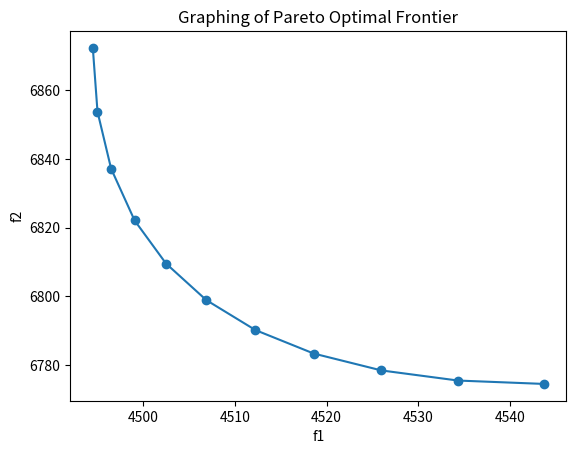

Write the Python code that produced this figure.
from scipy.optimize import minimize
from scipy.integrate import quad
import numpy as np
import matplotlib.pyplot as plt

###### 

    # f1_4 = x[0]  # 15 decision variables, 9 for path flows and 6 for link flows
    # f1_5 = x[1]
    # f1_6 = x[2]
    # f2_4 = x[3]
    # f2_5 = x[4]
    # f2_6 = x[5]
    # f3_4 = x[6]
    # f3_5 = x[7]
    # f3_6 = x[8]
    # x1 = x[9]
    # x2 = x[10]
    # x3 = x[11]
    # x4 = x[12]
    # x5 = x[13]
    # x6 = x[14] 
    
################



########## OBJECTIVE FUNCTIONS TO MINIMIZE ##############

def objective_function_1(x):
    ## plugged in the link performance function into given objective function, integrated with respect to x_i
    x1 = x[9]
    x2 = x[10]
    x3 = x[11]
    x4 = x[12]
    x5 = x[13]
    x6 = x[14]
    return ((0.15*(x1**2)) + (x2 + 0.1*(x2**2)) + (7*x3 + 0.05*(x3**2)) + (15*x4 + 0.15*(x4**2)) +( 5*x5 + 0.1*(x5**2)) + (8*x6 + 0.05*(x6**2)))

def objective_function_2(x):
    x1 = x[9]
    x2 = x[10]
    x3 = x[11]
    x4 = x[12]
    x5 = x[13]
    x6 = x[14]
    return (0.3 * (x1**2)) + (x2 + 0.2*(x2**2)) + (7*x3 + 0.1 * (x3**2)) + (15*x4 + 0.3 * (x4**2)) + (5*x5 + 0.2*(x5**2)) + (8*x6 + 0.1*(x6**2))

####### CONSTRAINTS ##########

def constraint_1(x):
    return x[0] + x[1] + x[2] + x[3] + x[4] + x[5] + x[6] + x[7] + x[8] - 200

def constraint_2(x):
    return x[9] - (x[0] + x[1] + x[2])

def constraint_3(x):
    return x[10] - (x[3] + x[4] + x[5])

def constraint_4(x):
    return x[11] - (x[6] + x[7] + x[8])

def constraint_5(x):
    return x[12] - (x[0] + x[3] + x[6])

def constraint_6(x):
    return x[13] - (x[1] + x[4] + x[7])

def constraint_7(x):
    return x[14] - (x[2] + x[5] + x[8])


def minimize_objectives(initial_values, bounds, constraint_list):
    obj_1_result = minimize(objective_function_1, initial_values, bounds=bounds, constraints=constraint_list)
    obj_2_result = minimize(objective_function_2, initial_values, bounds=bounds, constraints=constraint_list)
    return obj_1_result, obj_2_result


################################### GLOBALS ##################################

con_1 = {"type": "eq", "fun": constraint_1}
con_2 = {"type": "eq", "fun": constraint_2}
con_3 = {"type": "eq", "fun": constraint_3}
con_4 = {"type": "eq", "fun": constraint_4}
con_5 = {"type": "eq", "fun": constraint_5}
con_6 = {"type": "eq", "fun": constraint_6}
con_7 = {"type": "eq", "fun": constraint_7}
constraint_list = [con_1, con_2, con_3, con_4, con_5, con_6, con_7]

initial_values = np.array([21, 35, 3, 75, 93, 86, 12, 64, 22, 53, 78, 31, 42, 55, 64])

bounds = ((0, None), (0, None), (0, None), (0, None), (0, None), (0, None), (0, None),
        (0, None), (0, None), (0, None), (0, None), (0, None), (0, None), (0, None), (0, None))

result1, result2 = minimize_objectives(initial_values=initial_values, bounds=bounds, constraint_list=constraint_list)

x_1 = result1.x
x_2 = result2.x

fun_1 = result1.fun
fun_2 = result2.fun
    
################################### END GLOBALS ##################################

    
def normalize_1(x):
    # f_i, f_i_o, f_i_max - parameters?
    # f_i ^ norm = (f_i(x) - f_i ^ o) / f_i ^ max - f_i ^ o  -> 18.2.6 in Arora
    x1 = x[9]
    x2 = x[10]
    x3 = x[11]
    x4 = x[12]
    x5 = x[13]
    x6 = x[14]

    f_1_x_2 = objective_function_1(x_2)
    denom_1 = (max(f_1_x_2, fun_1) - fun_1)
    
    return (((0.15*(x1**2)) + (x2 + 0.1*(x2**2)) + (7*x3 + 0.05*(x3**2)) + (15*x4 + 0.15*(x4**2)) +( 5*x5 + 0.1*(x5**2)) + (8*x6 + 0.05*(x6**2))) - fun_1) / denom_1
    

def normalize_2(x):
    x1 = x[9]
    x2 = x[10]
    x3 = x[11]
    x4 = x[12]
    x5 = x[13]
    x6 = x[14]

    f_2_x_1 = objective_function_2(x_1)
    denom_2 = (max(f_2_x_1, fun_2) - fun_2)

    return (((0.3 * (x1**2)) + (x2 + 0.2*(x2**2)) + (7*x3 + 0.1 * (x3**2)) + (15*x4 + 0.3 * (x4**2)) + (5*x5 + 0.2*(x5**2)) + (8*x6 + 0.1*(x6**2))) - fun_2) / denom_2

    
def weighted_function(x,i):
    return (normalize_1(x) * i) + (normalize_2(x) * (1-i))


def plot_pareto_optimal_frontier(y_vals, highlight_pt):
    i_values = [0,0.1,0.2,0.3,0.4,0.5,0.6,0.7,0.8,0.9,1] 
    plt.plot(i_values, y_vals, label='Pareto Optimal Frontier', marker='o')

    highlight_index = i_values.index(highlight_pt)
    plt.scatter(highlight_x, y_vals[highlight_index], color='red', label=f'Highlight ({highlight_x}, {y_vals[highlight_index]})')

    
    # Adding labels and title
    plt.xlabel('Weights')
    plt.ylabel('Outcomes')
    plt.title('Graphing of Pareto Optimal Frontier')

    # Display the plot
    plt.show()

def plot_pareto_optimal_frontier(x_vals, y_vals):
    # i_values = [0,0.1,0.2,0.3,0.4,0.5,0.6,0.7,0.8,0.9,1] 
    
    plt.plot(x_vals, y_vals, label='Pareto Optimal Frontier', marker='o')
    
    # Adding labels and title
    plt.xlabel('f1')
    plt.ylabel('f2')
    plt.title('Graphing of Pareto Optimal Frontier')

    # Display the plot
    plt.show()



def main():
    ## normalize the results of the minimize calls
    normal_1 = normalize_1(initial_values)
    normal_2 = normalize_2(initial_values)     
    max_output = 0
    x_vals = []
    y_vals = []
    for i in np.arange(0, 1.1, 0.1):
        extra_args = (i)
        curr_result = minimize(weighted_function, initial_values, constraints=constraint_list, bounds=bounds, args=extra_args)
        curr_x = curr_result.x
        x_vals.append(objective_function_1(curr_x))
        y_vals.append(objective_function_2(curr_x))
        # outputs.append(curr_fun)
        # if curr_fun > max_output:
        #     max_output = curr_fun
    
    print(max_output)
    # plot_pareto_optimal_frontier(outputs, max_output)
    plot_pareto_optimal_frontier(x_vals, y_vals)
    

main()